Run: headless pygame with SDL's dummy video driver; simulated clock (each Clock.tick advances the game by its frame time, no real sleeping); random seed 0; keys injected as events and as key.get_pressed() state; no mouse input.
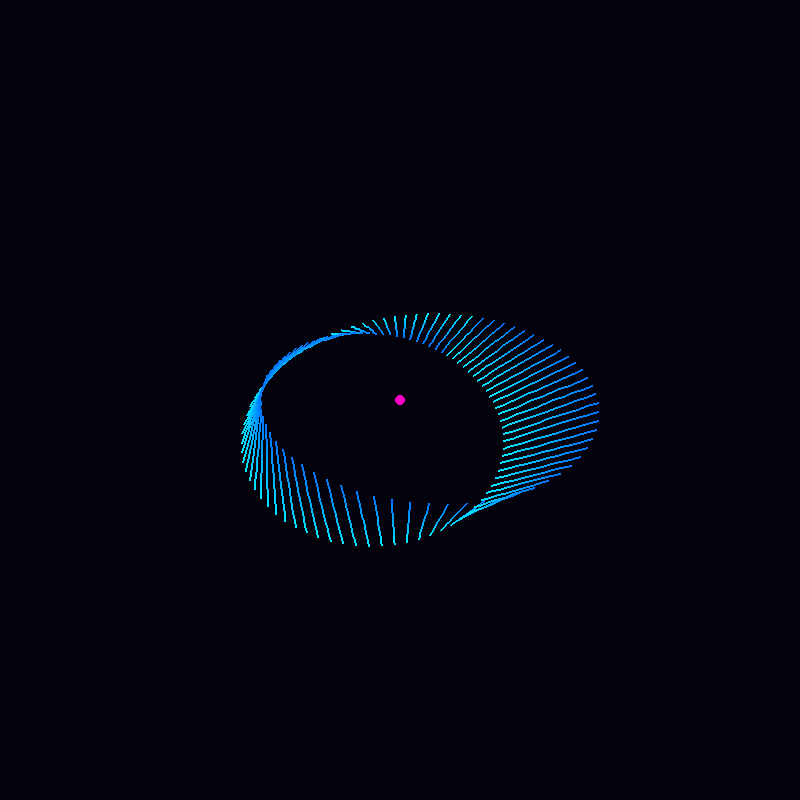
Frame 1 of 4 · flips 1–60 · no input
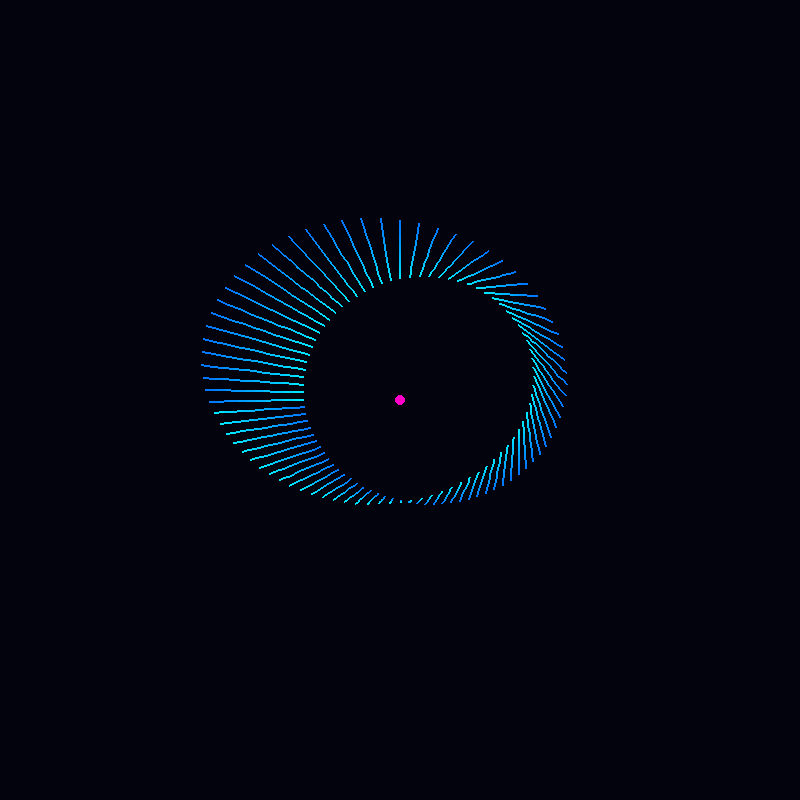
Frame 2 of 4 · flips 61–180 · tapped SPACE, RETURN · held RIGHT (→), D
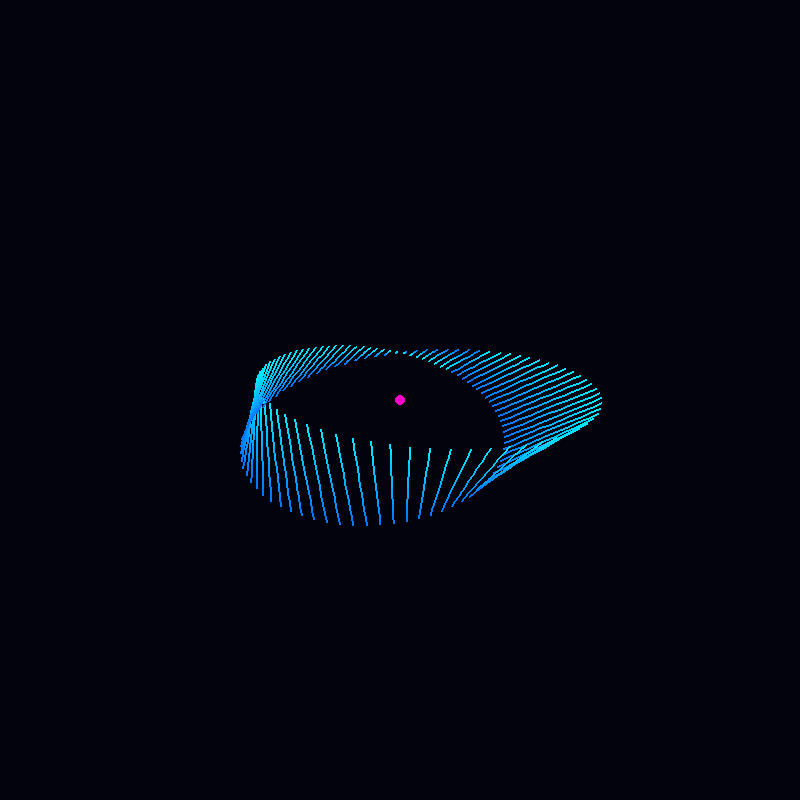
Frame 3 of 4 · flips 181–300 · held DOWN (↓), S
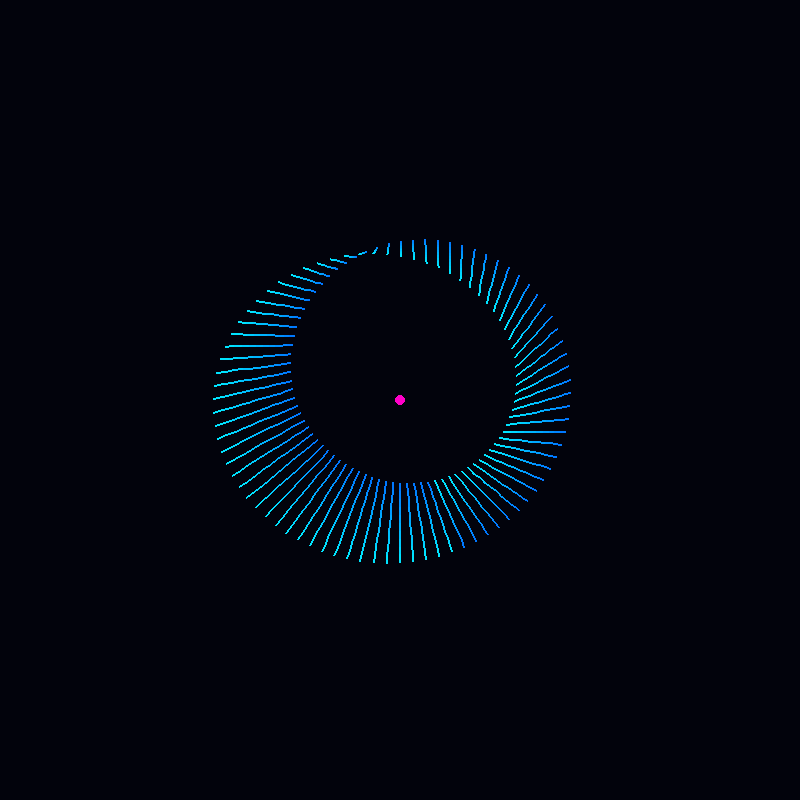
Frame 4 of 4 · flips 301–420 · held LEFT (←), A, UP (↑), W

The pygame program that drew these frames:

import pygame, math

pygame.init()
screen = pygame.display.set_mode((800,800))
clock = pygame.time.Clock()

A = B = 0

def rot(x,y,z):
    x,z = x*math.cos(A)-z*math.sin(A), x*math.sin(A)+z*math.cos(A)
    y,z = y*math.cos(B)-z*math.sin(B), y*math.sin(B)+z*math.cos(B)
    return x,y,z

def project(x,y,z):
    z += 6
    s = 430/z
    return 400+x*s, 400+y*s

run = True
while run:
    for e in pygame.event.get():
        if e.type == pygame.QUIT:
            run = False

    screen.fill((2,3,12))

    for i in range(80):
        u = i * math.pi*2/80
        pts = []

        for j in range(-5,6):
            v = j/5
            r = 2 + .65*v*math.cos(u/2)

            x = r*math.cos(u)
            y = .65*v*math.sin(u/2)
            z = r*math.sin(u)

            x,y,z = rot(x,y,z)
            pts.append(project(x,y,z))

        for k in range(10):
            pygame.draw.line(
                screen,
                (0,120+12*k,255),
                pts[k], pts[k+1], 2
            )

    pygame.draw.circle(screen,(255,0,200),(400,400),5)

    A += .018
    B += .012

    pygame.display.flip()
    clock.tick(60)

pygame.quit()
